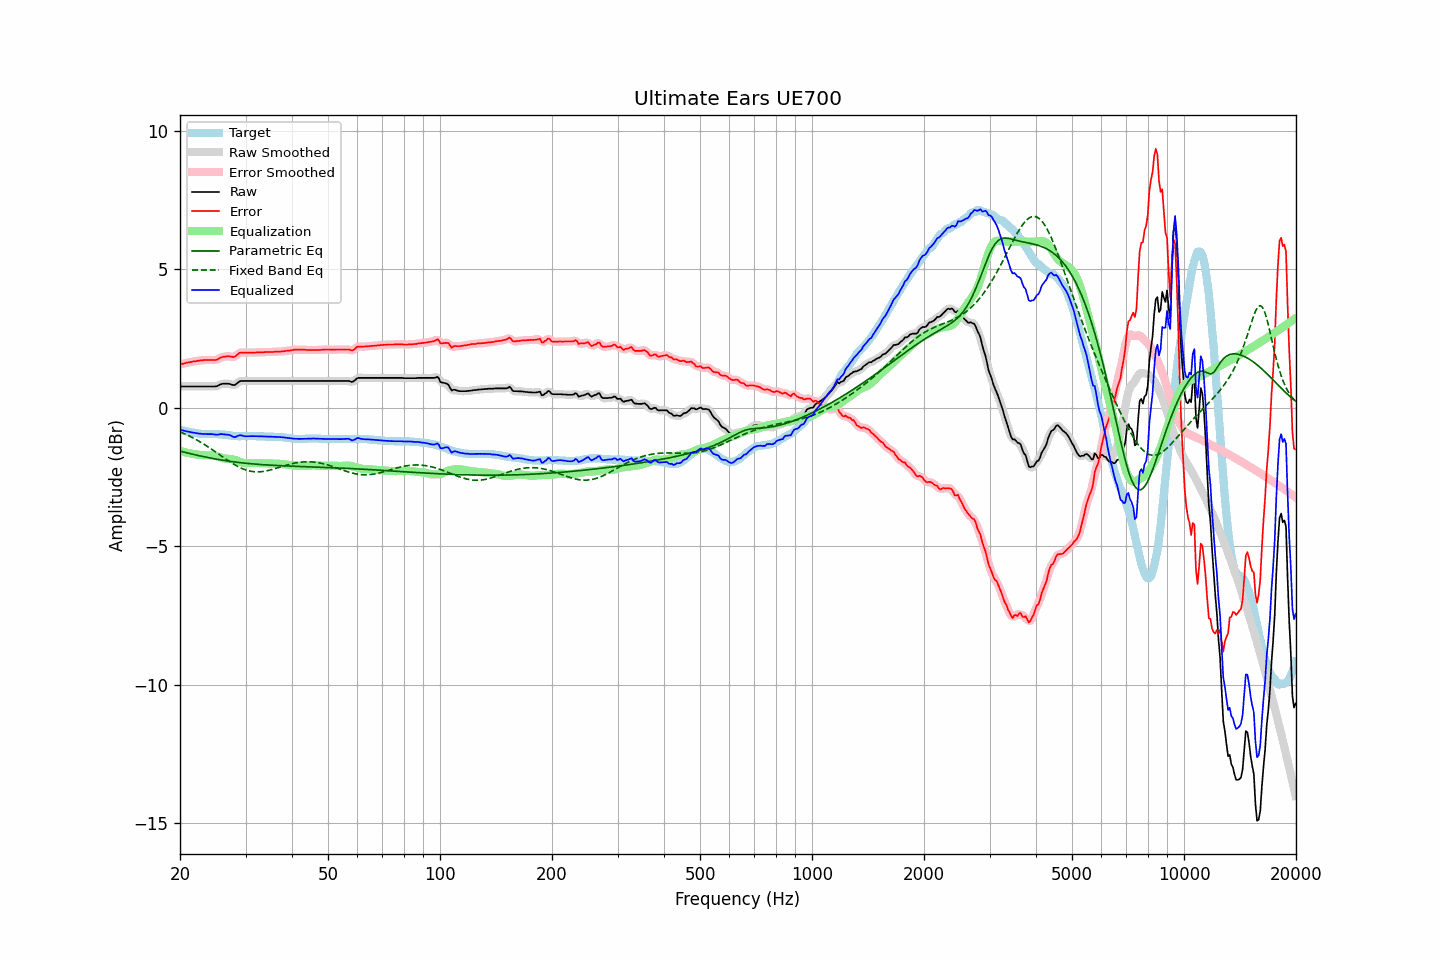

Source data for this figure (header and first rows):
frequency, raw, error, smoothed, error_smoothed, equalization, parametric_eq, fixed_band_eq, equalized_raw, equalized_smoothed, target
20.00, 0.77, 1.56, 0.77, 1.56, -1.56, -1.57, -0.87, -0.79, -0.79, -0.79
20.20, 0.77, 1.57, 0.77, 1.58, -1.58, -1.58, -0.89, -0.81, -0.81, -0.80
20.40, 0.77, 1.59, 0.77, 1.59, -1.59, -1.60, -0.92, -0.82, -0.82, -0.82
20.61, 0.77, 1.60, 0.77, 1.61, -1.61, -1.61, -0.95, -0.84, -0.84, -0.83
20.81, 0.77, 1.62, 0.77, 1.62, -1.62, -1.63, -0.97, -0.85, -0.85, -0.85
21.02, 0.77, 1.63, 0.77, 1.63, -1.63, -1.64, -1.00, -0.86, -0.86, -0.86
21.23, 0.77, 1.64, 0.77, 1.65, -1.64, -1.65, -1.03, -0.88, -0.88, -0.87
21.44, 0.77, 1.65, 0.77, 1.66, -1.66, -1.67, -1.06, -0.89, -0.89, -0.89
21.66, 0.77, 1.67, 0.77, 1.67, -1.67, -1.68, -1.09, -0.90, -0.90, -0.90
21.87, 0.77, 1.67, 0.77, 1.68, -1.68, -1.69, -1.12, -0.91, -0.91, -0.90
22.09, 0.77, 1.68, 0.77, 1.68, -1.69, -1.71, -1.15, -0.92, -0.92, -0.91
22.31, 0.77, 1.69, 0.77, 1.69, -1.70, -1.72, -1.18, -0.93, -0.93, -0.92
22.54, 0.77, 1.70, 0.77, 1.70, -1.70, -1.73, -1.22, -0.93, -0.93, -0.93
22.76, 0.77, 1.71, 0.77, 1.71, -1.71, -1.75, -1.25, -0.94, -0.94, -0.94
22.99, 0.77, 1.71, 0.77, 1.72, -1.71, -1.76, -1.29, -0.95, -0.95, -0.94
23.22, 0.77, 1.72, 0.77, 1.72, -1.72, -1.77, -1.32, -0.95, -0.95, -0.95
23.45, 0.77, 1.72, 0.77, 1.72, -1.72, -1.78, -1.36, -0.95, -0.95, -0.95
23.69, 0.77, 1.72, 0.77, 1.72, -1.72, -1.80, -1.40, -0.95, -0.95, -0.95
23.92, 0.77, 1.72, 0.77, 1.72, -1.72, -1.81, -1.43, -0.95, -0.95, -0.95
24.16, 0.77, 1.72, 0.77, 1.72, -1.72, -1.82, -1.47, -0.95, -0.95, -0.95
24.40, 0.77, 1.72, 0.77, 1.72, -1.72, -1.83, -1.51, -0.95, -0.96, -0.95
24.65, 0.77, 1.72, 0.77, 1.72, -1.73, -1.84, -1.55, -0.96, -0.96, -0.95
24.89, 0.77, 1.72, 0.77, 1.72, -1.74, -1.85, -1.59, -0.97, -0.97, -0.95
25.14, 0.78, 1.73, 0.78, 1.74, -1.76, -1.86, -1.63, -0.98, -0.97, -0.95
25.39, 0.81, 1.76, 0.81, 1.77, -1.77, -1.87, -1.67, -0.96, -0.96, -0.95
25.65, 0.84, 1.80, 0.84, 1.80, -1.79, -1.88, -1.71, -0.95, -0.96, -0.96
25.91, 0.86, 1.82, 0.86, 1.82, -1.81, -1.89, -1.75, -0.95, -0.95, -0.96
26.16, 0.87, 1.84, 0.87, 1.84, -1.83, -1.90, -1.79, -0.96, -0.96, -0.97
26.43, 0.87, 1.84, 0.87, 1.85, -1.84, -1.91, -1.83, -0.97, -0.97, -0.97
26.69, 0.87, 1.85, 0.87, 1.86, -1.84, -1.92, -1.87, -0.97, -0.97, -0.98
26.96, 0.87, 1.86, 0.87, 1.86, -1.84, -1.93, -1.91, -0.98, -0.98, -0.99
27.23, 0.86, 1.85, 0.85, 1.85, -1.85, -1.94, -1.95, -0.99, -0.99, -0.99
27.50, 0.84, 1.84, 0.84, 1.84, -1.86, -1.94, -1.99, -1.02, -1.02, -1.00
27.77, 0.82, 1.83, 0.82, 1.84, -1.87, -1.95, -2.02, -1.05, -1.04, -1.01
28.05, 0.82, 1.84, 0.83, 1.85, -1.88, -1.96, -2.06, -1.06, -1.05, -1.02
28.33, 0.86, 1.88, 0.86, 1.89, -1.90, -1.97, -2.09, -1.04, -1.04, -1.02
28.62, 0.91, 1.93, 0.90, 1.93, -1.92, -1.97, -2.12, -1.02, -1.02, -1.02
28.90, 0.95, 1.98, 0.94, 1.97, -1.94, -1.98, -2.15, -1.00, -1.00, -1.03
29.19, 0.97, 1.99, 0.96, 1.99, -1.97, -1.99, -2.18, -1.00, -1.00, -1.02
29.48, 0.97, 1.99, 0.97, 2.00, -1.98, -1.99, -2.21, -1.01, -1.01, -1.02
29.78, 0.97, 1.99, 0.97, 1.99, -2.00, -2.00, -2.23, -1.03, -1.02, -1.02
30.08, 0.97, 1.99, 0.97, 1.99, -2.00, -2.01, -2.25, -1.03, -1.03, -1.02
30.38, 0.97, 1.99, 0.97, 1.99, -2.00, -2.01, -2.27, -1.03, -1.03, -1.02
30.68, 0.97, 1.99, 0.97, 1.99, -2.00, -2.02, -2.28, -1.03, -1.03, -1.02
30.99, 0.97, 1.99, 0.97, 1.99, -2.00, -2.02, -2.30, -1.03, -1.03, -1.02
31.30, 0.97, 1.99, 0.97, 1.99, -1.99, -2.03, -2.30, -1.03, -1.03, -1.02
31.61, 0.97, 1.99, 0.97, 1.99, -2.00, -2.03, -2.31, -1.03, -1.03, -1.02
31.93, 0.97, 1.99, 0.97, 2.00, -2.00, -2.04, -2.32, -1.03, -1.03, -1.02
32.24, 0.97, 2.00, 0.97, 2.00, -2.00, -2.04, -2.32, -1.03, -1.03, -1.03
32.57, 0.97, 2.00, 0.97, 2.00, -2.00, -2.05, -2.32, -1.03, -1.03, -1.03
32.89, 0.97, 2.00, 0.97, 2.00, -2.00, -2.05, -2.31, -1.03, -1.03, -1.03
33.22, 0.97, 2.00, 0.97, 2.00, -2.01, -2.06, -2.31, -1.04, -1.04, -1.03
33.55, 0.97, 2.00, 0.97, 2.01, -2.01, -2.06, -2.30, -1.04, -1.04, -1.03
33.89, 0.97, 2.01, 0.97, 2.01, -2.01, -2.06, -2.29, -1.04, -1.04, -1.04
34.23, 0.97, 2.01, 0.97, 2.01, -2.01, -2.07, -2.28, -1.04, -1.04, -1.04
34.57, 0.97, 2.01, 0.97, 2.01, -2.01, -2.07, -2.27, -1.04, -1.04, -1.04
34.92, 0.97, 2.01, 0.97, 2.01, -2.01, -2.07, -2.25, -1.05, -1.05, -1.04
35.27, 0.97, 2.01, 0.97, 2.01, -2.02, -2.08, -2.23, -1.05, -1.05, -1.04
35.62, 0.97, 2.01, 0.97, 2.02, -2.02, -2.08, -2.22, -1.05, -1.05, -1.04
35.97, 0.97, 2.02, 0.97, 2.02, -2.02, -2.08, -2.20, -1.05, -1.05, -1.05
... 635 more rows
